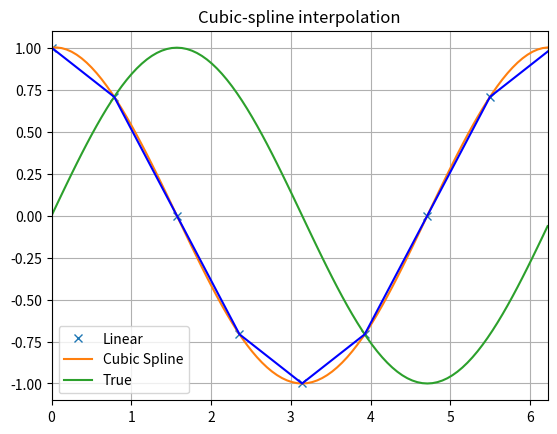

The matplotlib source for this figure:
import numpy as np
import matplotlib.pyplot as plt
from scipy import interpolate


x = np.arange(0, 2*np.pi+np.pi/4, np.pi/4)
y = np.cos(x)
tck = interpolate.splrep(x, y, s=0)
xnew = np.arange(0, 2*np.pi, np.pi/50)
ynew = interpolate.splev(xnew, tck, der=0)

plt.plot(x, y, 'x', xnew, ynew, xnew, np.sin(xnew), x, y, 'b')
plt.legend(['Linear', 'Cubic Spline', 'True'])
plt.axis([min(xnew), max(xnew), min(ynew)-0.1, max(ynew)+0.1])
plt.title('Cubic-spline interpolation')
plt.grid()
plt.show()